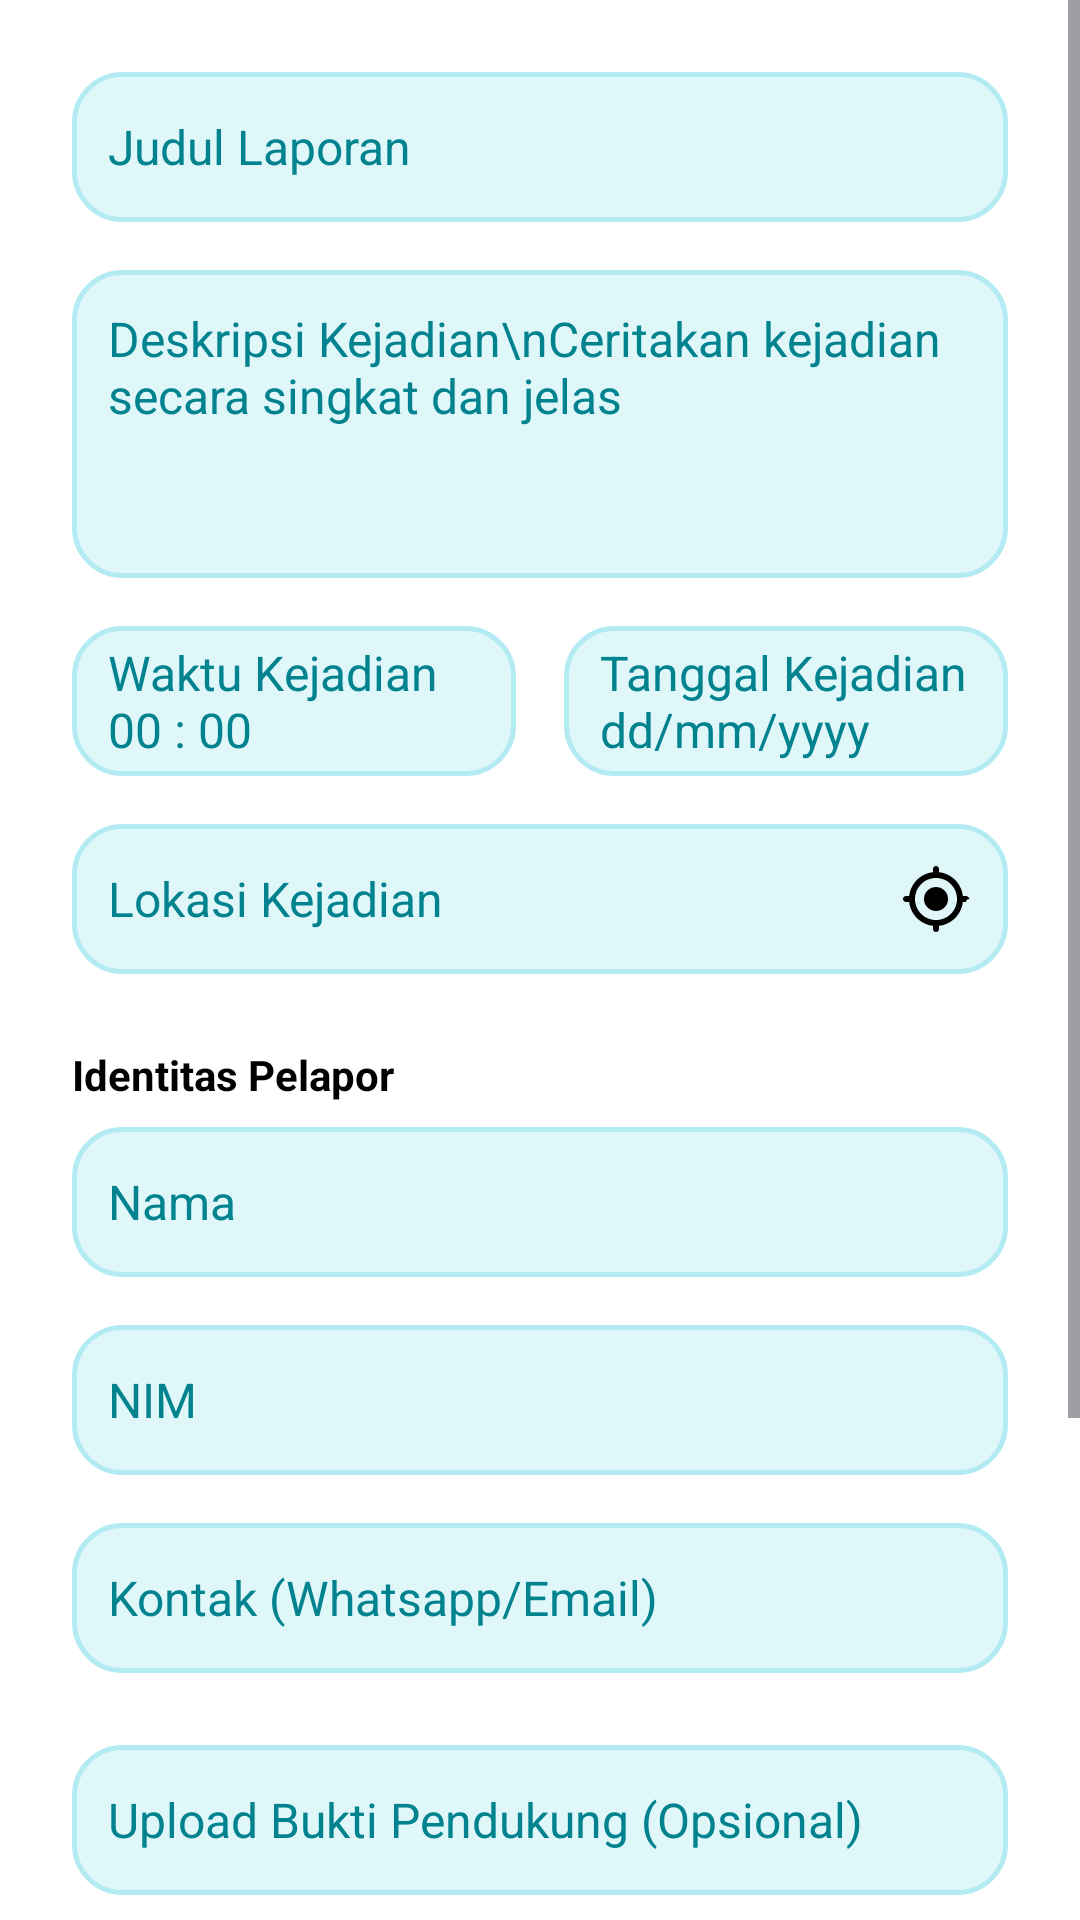

Reconstruct the res/layout file that produces this screen, plus the resources it refers to.
<!-- AndroidManifest.xml: application theme Theme.PetugasUnramHub -->
<!-- res/layout/civitas_form_laporan.xml -->
<?xml version="1.0" encoding="utf-8"?>
<ScrollView xmlns:android="http://schemas.android.com/apk/res/android"
    xmlns:app="http://schemas.android.com/apk/res-auto"
    android:layout_width="match_parent"
    android:layout_height="match_parent"
    android:background="#FFFFFF"
    android:fillViewport="true">

    <LinearLayout
        android:layout_width="match_parent"
        android:layout_height="wrap_content"
        android:orientation="vertical"
        android:padding="24dp">

        <EditText
            android:id="@+id/etJudulLaporan"
            android:layout_width="match_parent"
            android:layout_height="50dp"
            android:layout_marginBottom="16dp"
            android:background="@drawable/bg_input_cyan"
            android:hint="Judul Laporan"
            android:paddingHorizontal="12dp"
            android:textColor="#000000"
            android:textColorHint="#00838F"
            android:textSize="16sp"
            android:inputType="text" />

        <EditText
            android:id="@+id/etDeskripsi"
            android:layout_width="match_parent"
            android:layout_height="wrap_content"
            android:minLines="4"
            android:gravity="top|start"
            android:layout_marginBottom="16dp"
            android:background="@drawable/bg_input_cyan"
            android:hint="Deskripsi Kejadian\nCeritakan kejadian secara singkat dan jelas"
            android:padding="12dp"
            android:textColor="#000000"
            android:textColorHint="#00838F"
            android:textSize="16sp" />

        <LinearLayout
            android:id="@+id/layoutWaktuTanggal"
            android:layout_width="match_parent"
            android:layout_height="wrap_content"
            android:orientation="horizontal"
            android:layout_marginBottom="16dp"
            android:weightSum="2">

            <EditText
                android:id="@+id/etWaktu"
                android:layout_width="0dp"
                android:layout_height="50dp"
                android:layout_weight="1"
                android:layout_marginEnd="8dp"
                android:background="@drawable/bg_input_cyan"
                android:focusable="false"
                android:hint="Waktu Kejadian   00 : 00"
                android:paddingHorizontal="12dp"
                android:textColor="#000000"
                android:textColorHint="#00838F"
                android:textSize="16sp" />

            <EditText
                android:id="@+id/etTanggal"
                android:layout_width="0dp"
                android:layout_height="50dp"
                android:layout_weight="1"
                android:layout_marginStart="8dp"
                android:background="@drawable/bg_input_cyan"
                android:focusable="false"
                android:hint="Tanggal Kejadian  dd/mm/yyyy"
                android:paddingHorizontal="12dp"
                android:textColor="#000000"
                android:textColorHint="#00838F"
                android:textSize="16sp" />
        </LinearLayout>

        <EditText
            android:id="@+id/etLokasi"
            android:layout_width="match_parent"
            android:layout_height="50dp"
            android:layout_marginBottom="24dp"
            android:background="@drawable/bg_input_cyan"
            android:drawableEnd="@drawable/ic_rounded_my_location"
            android:hint="Lokasi Kejadian"
            android:paddingHorizontal="12dp"
            android:textColor="#000000"
            android:textColorHint="#00838F"
            android:textSize="16sp" />

        <TextView
            android:id="@+id/tvLabelIdentitasPelapor"
            android:layout_width="match_parent"
            android:layout_height="wrap_content"
            android:text="Identitas Pelapor"
            android:textStyle="bold"
            android:textColor="#000000"
            android:layout_marginBottom="8dp"/>

        <EditText
            android:id="@+id/etNamaPelapor"
            android:layout_width="match_parent"
            android:layout_height="50dp"
            android:layout_marginBottom="16dp"
            android:background="@drawable/bg_input_cyan"
            android:hint="Nama"
            android:paddingHorizontal="12dp"
            android:textColor="#000000"
            android:textColorHint="#00838F"
            android:textSize="16sp" />

        <EditText
            android:id="@+id/etNimPelapor"
            android:layout_width="match_parent"
            android:layout_height="50dp"
            android:layout_marginBottom="16dp"
            android:background="@drawable/bg_input_cyan"
            android:hint="NIM"
            android:inputType="textCapCharacters"
            android:paddingHorizontal="12dp"
            android:textColor="#000000"
            android:textColorHint="#00838F"
            android:textSize="16sp" />

        <EditText
            android:id="@+id/etKontak"
            android:layout_width="match_parent"
            android:layout_height="50dp"
            android:layout_marginBottom="24dp"
            android:background="@drawable/bg_input_cyan"
            android:hint="Kontak (Whatsapp/Email)"
            android:inputType="phone"
            android:paddingHorizontal="12dp"
            android:textColor="#000000"
            android:textColorHint="#00838F"
            android:textSize="16sp" />

        <TextView
            android:id="@+id/tvUploadBukti"
            android:layout_width="match_parent"
            android:layout_height="50dp"
            android:layout_marginBottom="24dp"
            android:background="@drawable/bg_input_cyan"
            android:gravity="center_vertical"
            android:paddingHorizontal="12dp"
            android:text="Upload Bukti Pendukung (Opsional)"
            android:textColor="#00838F"
            android:textSize="16sp" />

        <TextView
            android:layout_width="match_parent"
            android:layout_height="wrap_content"
            android:layout_marginBottom="24dp"
            android:text="Kerahasiaan data pelapor dijamin. Laporan akan diproses sesuai prosedur yang berlaku"
            android:textColor="#333333"
            android:textSize="12sp" />

        <Button
            android:id="@+id/btnKirimLaporan"
            android:layout_width="match_parent"
            android:layout_height="60dp"
            android:backgroundTint="#FF0000"
            android:text="KIRIM LAPORAN"
            android:textColor="#FFFFFF"
            android:textSize="16sp"
            android:textStyle="bold"
            app:cornerRadius="16dp"
            android:layout_marginBottom="32dp"/>

        <TextView
            android:layout_width="match_parent"
            android:layout_height="wrap_content"
            android:text="Hak Cipta © 2026 UnramHUB. Seluruh hak dilindungi."
            android:textAlignment="center"
            android:textColor="#888888"
            android:textSize="12sp"
            android:layout_marginBottom="24dp"/>

    </LinearLayout>
</ScrollView>
<!-- resources referenced by this layout -->
<resources>
  <!-- drawable bg_input_cyan (drawable) -->
  <?xml version="1.0" encoding="utf-8"?>
  <shape xmlns:android="http://schemas.android.com/apk/res/android">
      <solid android:color="#E0F7FA" />
      <stroke android:width="1.5dp" android:color="#B2EBF2" />
      <corners android:radius="16dp" />
  </shape>
  <!-- drawable ic_rounded_my_location (drawable) -->
  <?xml version="1.0" encoding="utf-8"?>
  <vector xmlns:android="http://schemas.android.com/apk/res/android"
      android:width="24dp"
      android:height="24dp"
      android:viewportWidth="24"
      android:viewportHeight="24">
    <path
        android:fillColor="#FF000000"
        android:pathData="M12,8c-2.21,0 -4,1.79 -4,4s1.79,4 4,4 4,-1.79 4,-4 -1.79,-4 -4,-4zM20.94,11c-0.46,-4.17 -3.77,-7.48 -7.94,-7.94V2c0,-0.55 -0.45,-1 -1,-1s-1,0.45 -1,1v1.06C6.83,3.52 3.52,6.83 3.06,11H2c-0.55,0 -1,0.45 -1,1s0.45,1 1,1h1.06c0.46,4.17 3.77,7.48 7.94,7.94V22c0,0.55 0.45,1 1,1s1,-0.45 1,-1v-1.06c4.17,-0.46 7.48,-3.77 7.94,-7.94H22c0,-0.55 0.45,-1 1,-1s-0.45,-1 -1,-1h-1.06zM12,19c-3.87,0 -7,-3.13 -7,-7s3.13,-7 7,-7 7,3.13 7,7 -3.13,7 -7,7z"/>
  </vector>
  <style name="Theme.PetugasUnramHub" parent="Base.Theme.PetugasUnramHub" />
  <style name="Base.Theme.PetugasUnramHub" parent="Theme.Material3.DayNight.NoActionBar">
          
          
      </style>
</resources>
